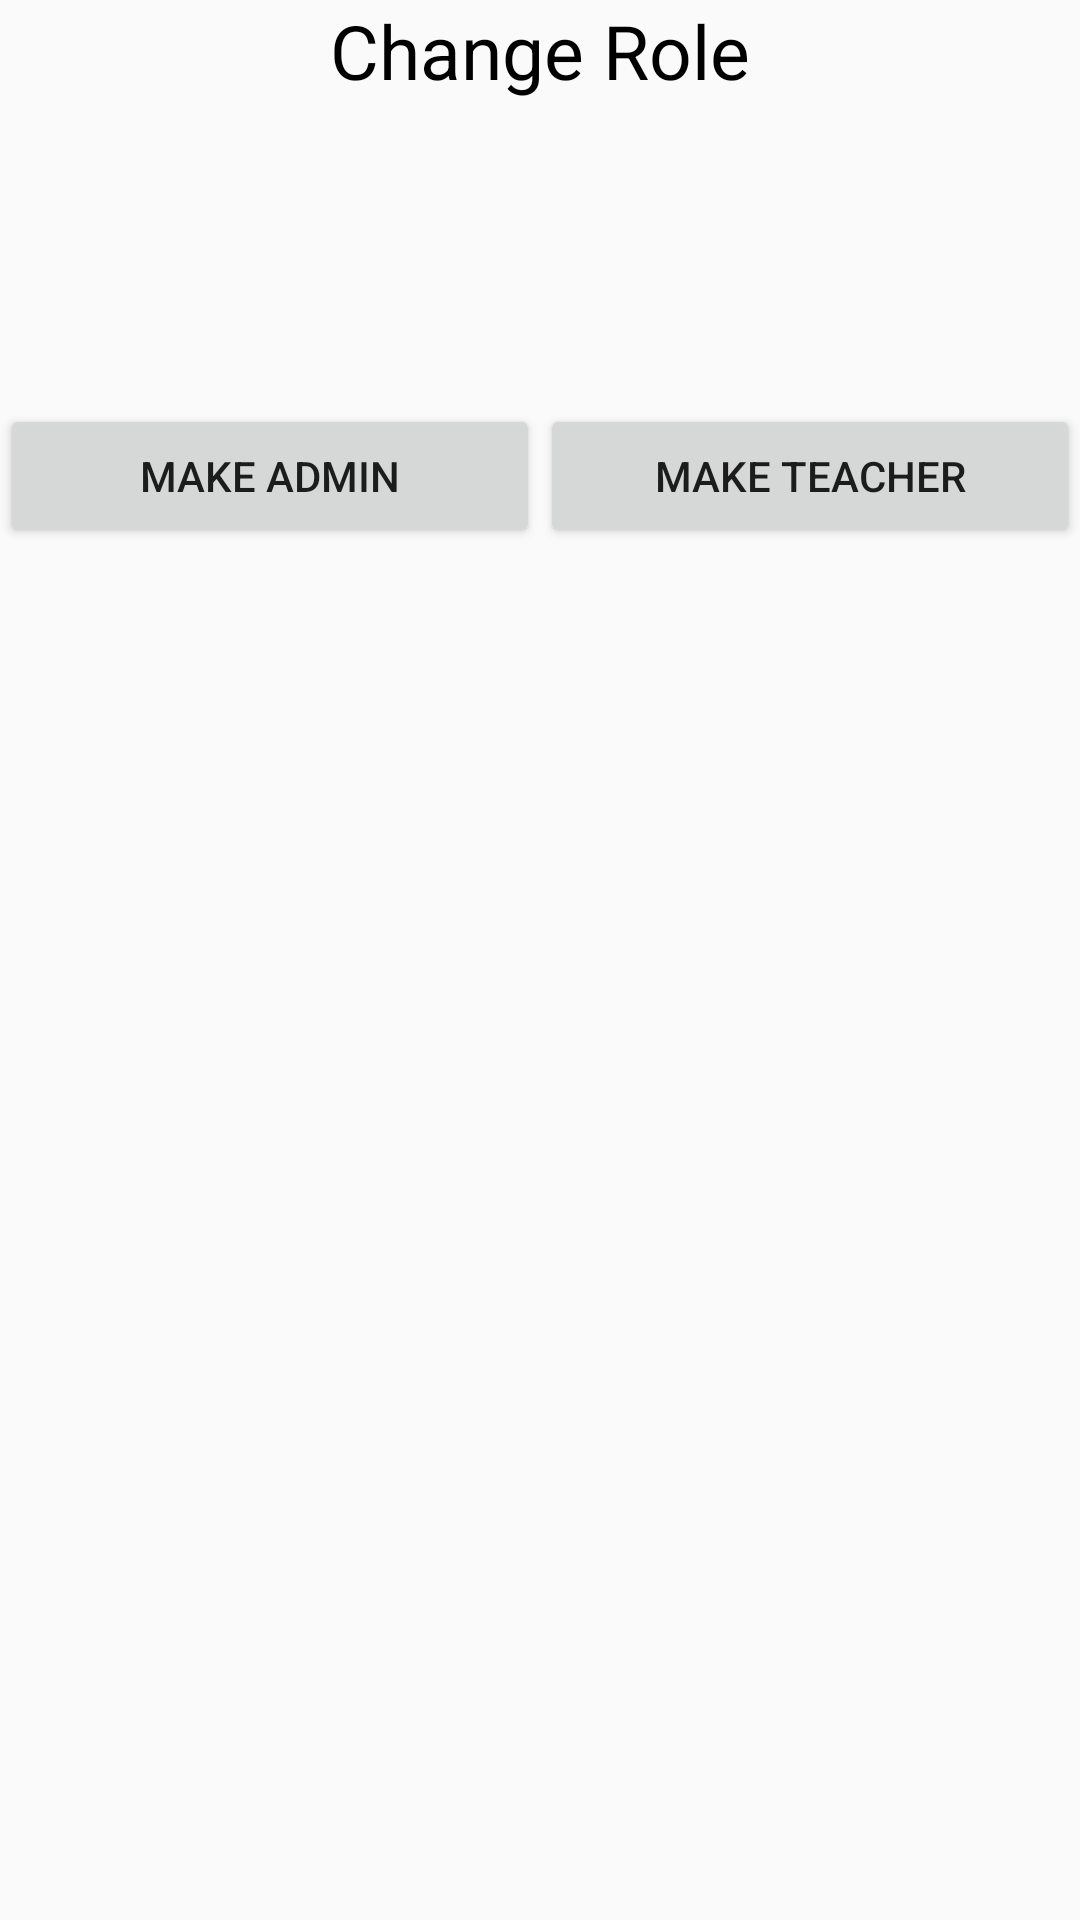

Produce the Android XML layout that renders to this screen, including the resource entries it uses.
<!-- AndroidManifest.xml: application theme AppTheme -->
<!-- res/layout/change_role_dialog.xml -->
<?xml version="1.0" encoding="utf-8"?>
<LinearLayout
    xmlns:android="http://schemas.android.com/apk/res/android"
    android:layout_width="match_parent"
    android:layout_height="wrap_content"
    android:orientation="vertical">
    <TextView
        android:text="Change Role"
        android:textColor="@color/colorBlack"
        android:layout_width="match_parent"
        android:gravity="center"
        android:textSize="@dimen/_25sdp"
        android:layout_height="wrap_content"/>
    <TextView
        android:id="@+id/tName"
        android:gravity="center"
        android:layout_marginTop="20dp"
        android:textAppearance="@style/ticket_paym"
        android:layout_width="match_parent"
        android:layout_height="wrap_content"/>
    <TextView
        android:id="@+id/userName"
        android:gravity="center"
        android:textAppearance="@style/ticket_paym"
        android:layout_width="match_parent"
        android:layout_height="wrap_content"/>
    <TextView
        android:id="@+id/subExpt"
        android:gravity="center"
        android:textAppearance="@style/ticket_paym"
        android:layout_width="match_parent"
        android:layout_height="wrap_content"/>
    <LinearLayout
        android:orientation="horizontal"
        android:layout_width="match_parent"
        android:layout_height="wrap_content">
        <Button
            android:id="@+id/make_admin"
            android:text="Make Admin"
            android:layout_weight="1"
            android:layout_width="match_parent"
            android:layout_height="wrap_content"/>
        <Button
            android:id="@+id/make_teacher"
            android:text="Make Teacher"
            android:layout_weight="1"
            android:layout_width="match_parent"
            android:layout_height="wrap_content"/>
    </LinearLayout>
</LinearLayout>
<!-- resources referenced by this layout -->
<resources>
  <color name="colorBlack">#000000</color>
  <dimen name="_25sdp">25.00dp</dimen>
  <style name="ticket_paym">
          <item name="android:textSize">20sp</item>
          <item name="android:letterSpacing">-0.02</item>
          <item name="android:textColor">#1F1F1F</item>
      </style>
  <style name="AppTheme" parent="Theme.AppCompat.Light.DarkActionBar">
          
          <item name="colorPrimary">@color/colorPrimary</item>
          <item name="colorPrimaryDark">@color/colorPrimaryDark</item>
          <item name="colorAccent">@color/colorAccent</item>
      </style>
  <color name="colorPrimary">#6200EE</color>
  <color name="colorPrimaryDark">#3700B3</color>
  <color name="colorAccent">#000000</color>
</resources>
